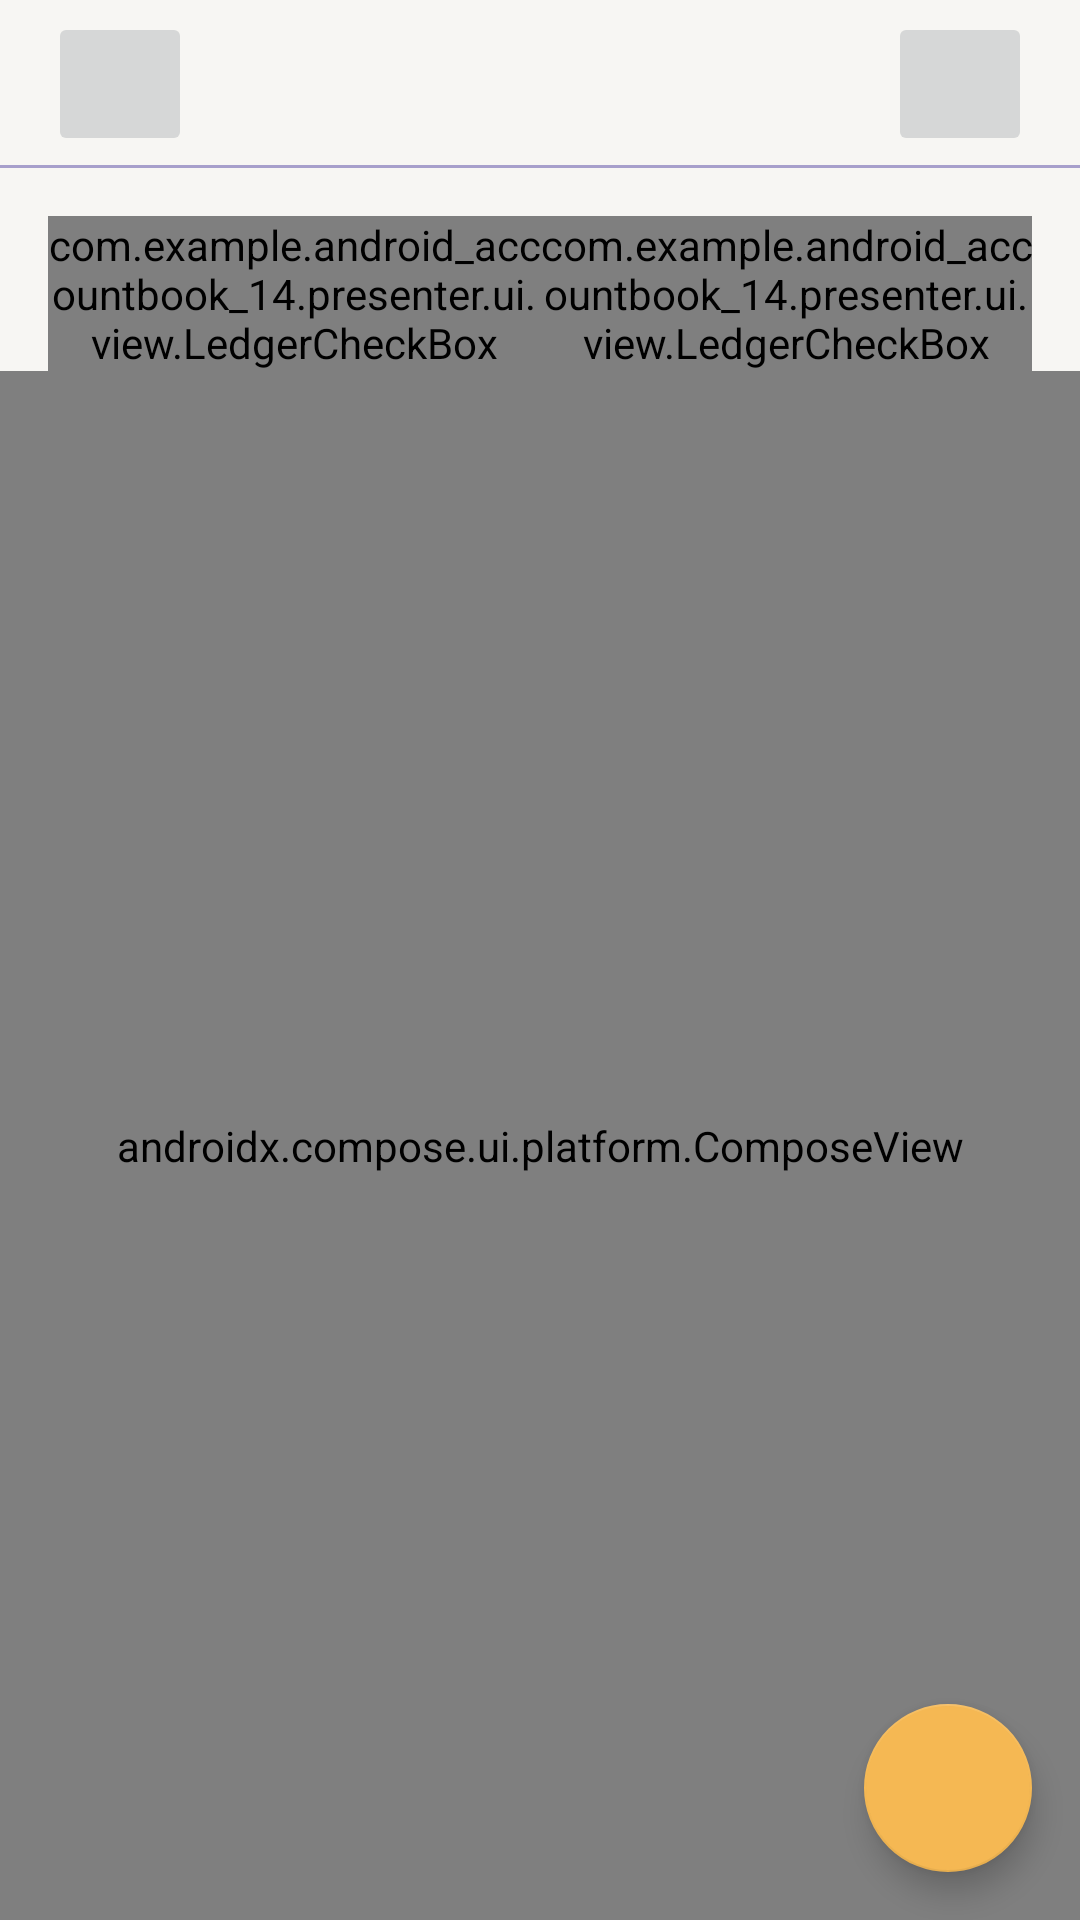

Produce the Android XML layout that renders to this screen, including the resource entries it uses.
<!-- AndroidManifest.xml: application theme Theme.Androidaccountbook14 -->
<!-- res/layout/fragment_ledger_list.xml -->
<?xml version="1.0" encoding="utf-8"?>
<layout xmlns:android="http://schemas.android.com/apk/res/android"
    xmlns:app="http://schemas.android.com/apk/res-auto"
    xmlns:tools="http://schemas.android.com/tools">
    <androidx.constraintlayout.widget.ConstraintLayout
        android:layout_width="match_parent"
        android:layout_height="match_parent"
        android:id="@+id/layout_background"
        android:background="?attr/colorPrimary"
        >

        <com.google.android.material.appbar.AppBarLayout
            app:layout_constraintTop_toTopOf="parent"
            app:layout_constraintStart_toStartOf="parent"
            app:layout_constraintEnd_toEndOf="parent"

            android:id="@+id/app_bar_layout"
            android:layout_width="0dp"
            android:layout_height="wrap_content"
            >
            <androidx.appcompat.widget.Toolbar
                android:id="@+id/tool_bar"
                android:layout_width="match_parent"
                android:layout_height="?attr/actionBarSize"
                android:paddingEnd="16dp"
                android:paddingStart="0dp"
                android:background="@drawable/bg_under_line"
                >
                <TextView
                    tools:text="@string/menu_main_ledger_list"
                    android:textSize="18sp"
                    android:textColor="@color/color_text_selector_purple_524d90"
                    android:layout_gravity="center_horizontal"
                    android:layout_width="wrap_content"
                    android:layout_height="wrap_content"
                    android:id="@+id/tv_tool_bar_title"
                    />

                <Button
                    android:id="@+id/btn_left_arrow"
                    android:stateListAnimator="@null"
                    app:shapeAppearanceOverlay="@style/ShapeAppearanceOverlay.Button.Circle"
                    android:visibility="visible"
                    app:iconTint="?attr/colorOnPrimary"
                    app:iconPadding="0dp"
                    app:iconGravity="textStart"
                    app:icon="@drawable/ic_left_arrow"
                    android:layout_width="48dp"
                    android:layout_height="wrap_content"
                    />

                <Button
                    android:id="@+id/btn_right_arrow"
                    android:layout_gravity="end"
                    android:stateListAnimator="@null"
                    app:shapeAppearanceOverlay="@style/ShapeAppearanceOverlay.Button.Circle"
                    android:visibility="visible"
                    app:iconTint="?attr/colorOnPrimary"
                    app:iconPadding="0dp"
                    app:iconGravity="textStart"
                    app:icon="@drawable/ic_right_arrow"
                    android:layout_width="48dp"
                    android:layout_height="wrap_content"
                    />

                <Button
                    android:id="@+id/btn_remove"
                    android:stateListAnimator="@null"
                    app:shapeAppearanceOverlay="@style/ShapeAppearanceOverlay.Button.Circle"
                    android:visibility="gone"
                    app:iconTint="@color/red_E75B3F"
                    app:iconPadding="0dp"
                    app:iconGravity="textStart"
                    app:icon="@drawable/ic_delete"
                    android:layout_gravity="end"
                    android:layout_width="48dp"
                    android:layout_height="wrap_content"
                    />
            </androidx.appcompat.widget.Toolbar>
        </com.google.android.material.appbar.AppBarLayout>

        <com.example.android_accountbook_14.presenter.ui.view.LedgerCheckBox
            app:layout_constraintTop_toBottomOf="@id/app_bar_layout"
            app:layout_constraintStart_toStartOf="parent"
            app:layout_constraintEnd_toStartOf="@id/check_box_right"

            android:layout_marginTop="16dp"
            app:ledger_check_box_start_radius="true"
            android:layout_marginStart="16dp"
            android:id="@+id/check_box_left"
            android:layout_width="0dp"
            android:layout_height="wrap_content"
            />

        <com.example.android_accountbook_14.presenter.ui.view.LedgerCheckBox
            app:layout_constraintTop_toTopOf="@id/check_box_left"
            app:layout_constraintEnd_toEndOf="parent"
            app:layout_constraintStart_toEndOf="@id/check_box_left"

            app:ledger_check_box_start_radius="false"
            android:layout_marginEnd="16dp"
            android:id="@+id/check_box_right"
            android:layout_width="0dp"
            android:layout_height="wrap_content"
            />

        <androidx.compose.ui.platform.ComposeView
            android:id="@+id/compose_view"
            android:layout_width="0dp"
            android:layout_height="0dp"
            app:layout_constraintBottom_toBottomOf="parent"
            app:layout_constraintEnd_toEndOf="parent"
            app:layout_constraintHorizontal_bias="0.0"
            app:layout_constraintStart_toStartOf="parent"
            app:layout_constraintTop_toBottomOf="@id/check_box_right"
            app:layout_constraintVertical_bias="0.0" />

        <com.google.android.material.floatingactionbutton.FloatingActionButton
            app:layout_constraintBottom_toBottomOf="parent"
            app:layout_constraintEnd_toEndOf="parent"

            android:id="@+id/btn_register"
            android:layout_width="wrap_content"
            android:layout_height="wrap_content"
            android:layout_gravity="end|bottom"
            app:backgroundTint="@color/yellow_F5B853"
            app:tint="@color/white"
            app:srcCompat="@drawable/ic_add"
            android:contentDescription="@string/menu_main_ledger_list"
            android:layout_margin="16dp" />

        <com.google.android.material.progressindicator.CircularProgressIndicator
            app:layout_constraintTop_toTopOf="parent"
            app:layout_constraintBottom_toBottomOf="parent"
            app:layout_constraintStart_toStartOf="parent"
            app:layout_constraintEnd_toEndOf="parent"

            android:id="@+id/progress"
            android:visibility="gone"
            app:indicatorColor="?attr/colorOnPrimary"
            android:indeterminate="true"
            android:layout_width="wrap_content"
            android:layout_height="wrap_content"
            />

    </androidx.constraintlayout.widget.ConstraintLayout>
</layout>
<!-- resources referenced by this layout -->
<resources>
  <color name="red_E75B3F">#E75B3F</color>
  <color name="white">#FFFFFFFF</color>
  <color name="yellow_F5B853">#F5B853</color>
  <!-- drawable bg_under_line (drawable) -->
  <?xml version="1.0" encoding="utf-8"?>
  <layer-list xmlns:android="http://schemas.android.com/apk/res/android">
      <item android:top="-10dp"
          android:left="-10dp"
          android:right="-10dp">
          <shape android:shape="rectangle">
              <solid android:color="@android:color/transparent"/>
  
              <stroke android:width="1dp"
                  android:color="?attr/colorPrimaryVariant"/>
          </shape>
      </item>
  </layer-list>
  <!-- drawable ic_delete (drawable) -->
  <vector xmlns:android="http://schemas.android.com/apk/res/android"
      android:width="18dp"
      android:height="20dp"
      android:viewportWidth="18"
      android:viewportHeight="20">
    <path
        android:strokeWidth="1"
        android:pathData="M1,3.143H17M6.714,6.571V15.714M11.286,6.571V15.714M3.286,3.143H14.714V16.857C14.714,17.463 14.474,18.045 14.045,18.473C13.616,18.902 13.035,19.143 12.429,19.143H5.571C4.965,19.143 4.384,18.902 3.955,18.473C3.527,18.045 3.286,17.463 3.286,16.857V3.143ZM9,0.857C9.577,0.857 10.132,1.075 10.555,1.467C10.978,1.859 11.237,2.396 11.28,2.971L11.286,3.143H6.714C6.714,2.537 6.955,1.955 7.384,1.527C7.812,1.098 8.394,0.857 9,0.857V0.857Z"
        android:strokeLineJoin="round"
        android:fillColor="#00000000"
        android:strokeColor="#E75B3F"
        android:strokeLineCap="round"/>
  </vector>
  <string name="menu_main_ledger_list">내역</string>
  <style name="ShapeAppearanceOverlay.Button.Circle" parent="">
          <item name="cornerFamily">rounded</item>
          <item name="cornerSize">50%</item>
      </style>
  <style name="Theme.Androidaccountbook14" parent="Theme.MaterialComponents.DayNight.NoActionBar">
          
          <item name="colorPrimary">@color/white_F7F6F3</item>
          <item name="colorPrimaryVariant">@color/purple_A79FCB</item>
          <item name="colorOnPrimary">@color/purple_524D90</item>
          
          <item name="colorSecondary">@color/teal_200</item>
          <item name="colorSecondaryVariant">@color/teal_700</item>
          <item name="colorOnSecondary">@color/black</item>
  
          <item name="colorSurface">@color/purple_524D90</item>
          <item name="colorOnSurface">@color/white</item>
          
          <item name="android:statusBarColor" tools:targetApi="23">@color/white_F7F6F3</item>
          <item name="android:windowLightStatusBar" tools:targetApi="23">true</item>
          
      </style>
  <color name="white_F7F6F3">#F7F6F3</color>
  <color name="purple_A79FCB">#A79FCB</color>
  <color name="purple_524D90">#524D90</color>
  <color name="teal_200">#FF03DAC5</color>
  <color name="teal_700">#FF018786</color>
  <color name="black">#FF000000</color>
</resources>
